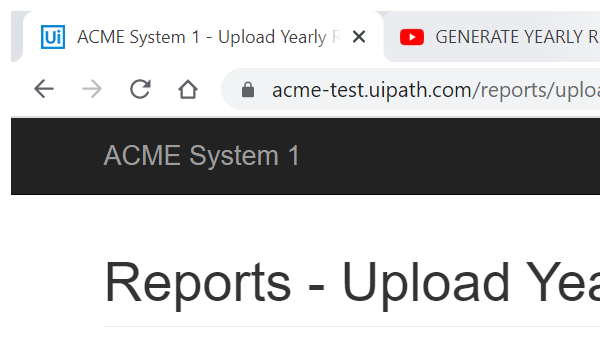
Task: Robotic Enterprise Framework
Workflow: System1_UploadYearlyReport

Step 1: Attach Browser 'chrome.exe ACME' in window 'ACME System 1 - Upload Yearly Report' (chrome.exe)

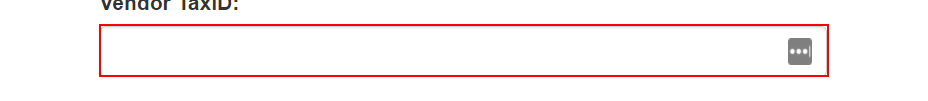
Step 2: type [in_TaxID] into the text box

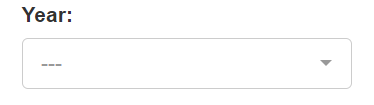
Step 3: select [in_Year] in the drop-down 'reportYear' in window 'ACME System 1 - Upload Yearly Report'

Step 4: click on the label 'Select Report *' (no picture)

Step 5: type [in_ReportPath] in window 'Open' (chrome.exe) (no picture)

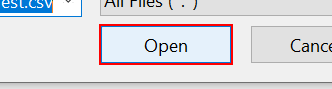
Step 6: click in window 'Open' (chrome.exe)

Step 7: click on the button (no picture)

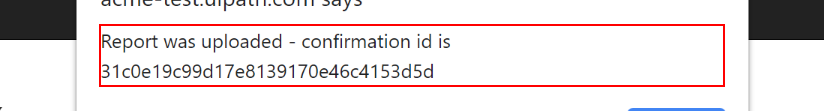
Step 8: get-text from the text 'Report was uploaded - confirmation id is *' in window 'ACME System 1 - Upload Yearly Report - Google Chrome' (chrome.exe)

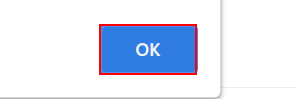
Step 9: click on the push button in window 'ACME System 1 - Upload Yearly Report - Google Chrome' (chrome.exe)

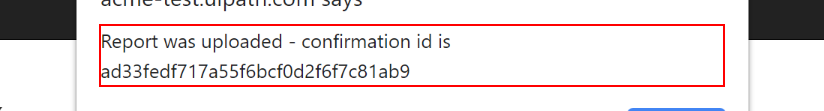
Step 10: find the text 'Report was uploaded - confirmation id is *' in window 'ACME System 1 - Upload Yearly Report - Google Chrome' (chrome.exe)

Step 11: get-text from the text 'Report was uploaded - confirmation id is *' in window 'ACME System 1 - Upload Yearly Report - Google Chrome' (chrome.exe) (same screen as step 8)

Step 12: click on the push button in window 'ACME System 1 - Upload Yearly Report - Google Chrome' (chrome.exe) (same screen as step 9)
